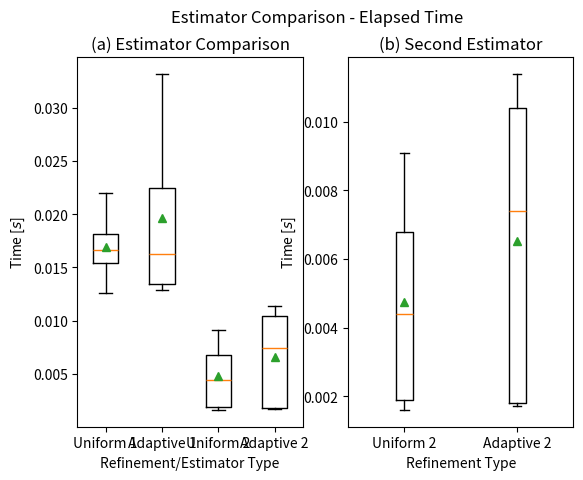
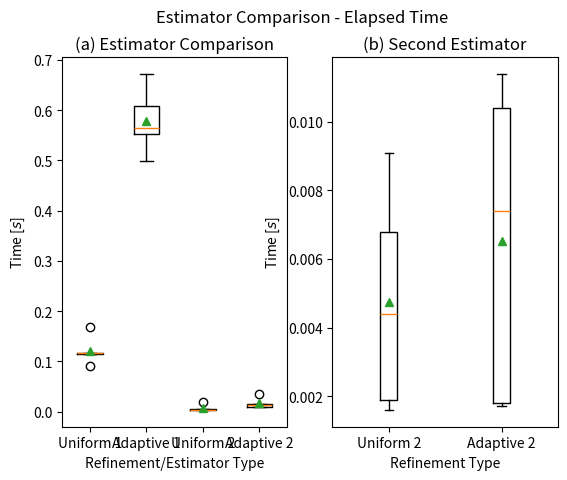

These charts were generated, in order, by the following Python code:
#!/usr/bin/env python3
# -*- coding: utf-8 -*-
"""
Created on Fri Apr 15 14:18:25 2022

@author: luishatashita
"""

import matplotlib.pyplot as plt

uniform_1 = [0.0220, 0.0163, 0.0883, 0.0126, 0.0169]
adaptive_1 = [0.0129, 0.0189, 0.0332, 0.0136, 0.0780]

uniform_1_2 = [0.0091, 0.0044, 0.0068, 0.0016, 0.0019]
adaptive_1_2 = [0.0017, 0.0018, 0.0074, 0.0104, 0.0114]

uniform_no_outlier_1 = [0.0220, 0.0163, 0.0126, 0.0169]
adaptive_no_outlier_1 = [0.0129, 0.0189, 0.0332, 0.0136]

data_1 = [uniform_1, adaptive_1, uniform_1_2, adaptive_1_2]

data_1_2 = [uniform_1_2, adaptive_1_2]

data_no_outlier_1 = [uniform_no_outlier_1, adaptive_no_outlier_1, uniform_1_2, adaptive_1_2]

plt.figure(1)
plt.subplot(121)
plt.boxplot(data_no_outlier_1, showmeans=True)
plt.xlabel('Refinement/Estimator Type')
plt.xticks([1, 2, 3, 4], ['Uniform 1', 'Adaptive 1', 'Uniform 2', 'Adaptive 2'])
plt.ylabel('Time [$s$]')
plt.title('(a) Estimator Comparison')
plt.subplot(122)
plt.boxplot(data_1_2, showmeans=True)
plt.xlabel('Refinement Type')
plt.xticks([1, 2], ['Uniform 2', 'Adaptive 2'])
plt.ylabel('Time [$s$]')
plt.title('(b) Second Estimator')

plt.suptitle('Estimator Comparison - Elapsed Time')

uniform_2_1 = [0.0914, 0.1687, 0.1141, 0.1160, 0.1165]
adaptive_2_1 = [0.6081, 0.4992, 0.5638, 0.6721, 0.5533]

uniform_2_2 = [0.0036, 0.0197, 0.0034, 0.0055, 0.0034]
adaptive_2_2 = [0.0141, 0.0092, 0.0341, 0.0096, 0.0157]

uniform_no_outlier_2_1 = [0.0220, 0.0163, 0.0126, 0.0169]
adaptive_no_outlier_2_1 = [0.0129, 0.0189, 0.0332, 0.0136]

data_2 = [uniform_2_1, adaptive_2_1, uniform_2_2, adaptive_2_2]

data_2_2 = [uniform_2_2, adaptive_2_2]

data_no_outlier_2_1 = [uniform_no_outlier_2_1, adaptive_no_outlier_2_1, uniform_1_2, adaptive_1_2]

plt.figure(2)
plt.subplot(121)
plt.boxplot(data_2, showmeans=True)
plt.xlabel('Refinement/Estimator Type')
plt.xticks([1, 2, 3, 4], ['Uniform 1', 'Adaptive 1', 'Uniform 2', 'Adaptive 2'])
plt.ylabel('Time [$s$]')
plt.title('(a) Estimator Comparison')
plt.subplot(122)
plt.boxplot(data_1_2, showmeans=True)
plt.xlabel('Refinement Type')
plt.xticks([1, 2], ['Uniform 2', 'Adaptive 2'])
plt.ylabel('Time [$s$]')
plt.title('(b) Second Estimator')

plt.suptitle('Estimator Comparison - Elapsed Time')
 
# uniform_2 = [0.0283, 0.0185, 0.0201, 0.0315, 0.0297]
# adaptive_2 = [0.0457, 0.0361, 0.0530, 0.0769, 0.0485]

# adaptive_no_outlier_2 = [0.0457, 0.0361, 0.0530, 0.0485]

# data_2 = [uniform_2, adaptive_2]

# data_no_outlier_2 = [uniform_2, adaptive_no_outlier_2]

# uniform_3 = [0.2233, 0.2125, 0.1895, 0.1861, 0.1845]
# adaptive_3 = [0.4098, 0.3688, 0.4356, 0.4750, 0.4175]

# adaptive_no_outlier_3 = [0.4098, 0.4356, 0.4175]

# data_3 = [uniform_3, adaptive_3]

# data_no_outlier_3 = [uniform_3, adaptive_no_outlier_3]

# plt.figure(2)
# plt.subplot(221)
# plt.boxplot(data_2, showmeans=True)
# # plt.xlabel('Refinement Type')
# plt.xticks([1, 2], ['Uniform', 'Adaptive'])
# plt.ylabel('Time [$s$]')
# plt.title('(2) (a) 5 samples')
# plt.subplot(222)
# plt.boxplot(data_no_outlier_2, showmeans=True)
# # plt.xlabel('Refinement Type')
# plt.xticks([1, 2], ['Uniform', 'Adaptive'])
# # plt.ylabel('Time [$s$]')
# plt.title('(2) (b) Without Outlier')
# plt.subplot(223)
# plt.boxplot(data_3, showmeans=True)
# plt.xlabel('Refinement Type')
# plt.xticks([1, 2], ['Uniform', 'Adaptive'])
# plt.ylabel('Time [$s$]')
# plt.title('(3) (c) 5 samples')
# plt.subplot(224)
# plt.boxplot(data_no_outlier_3, showmeans=True)
# plt.xlabel('Refinement Type')
# plt.xticks([1, 2], ['Uniform', 'Adaptive'])
# # plt.ylabel('Time [$s$]')
# plt.title('(3) (d) Without Outliers')

# plt.suptitle('Mesh Comparison - Elapsed Time')

plt.show()
